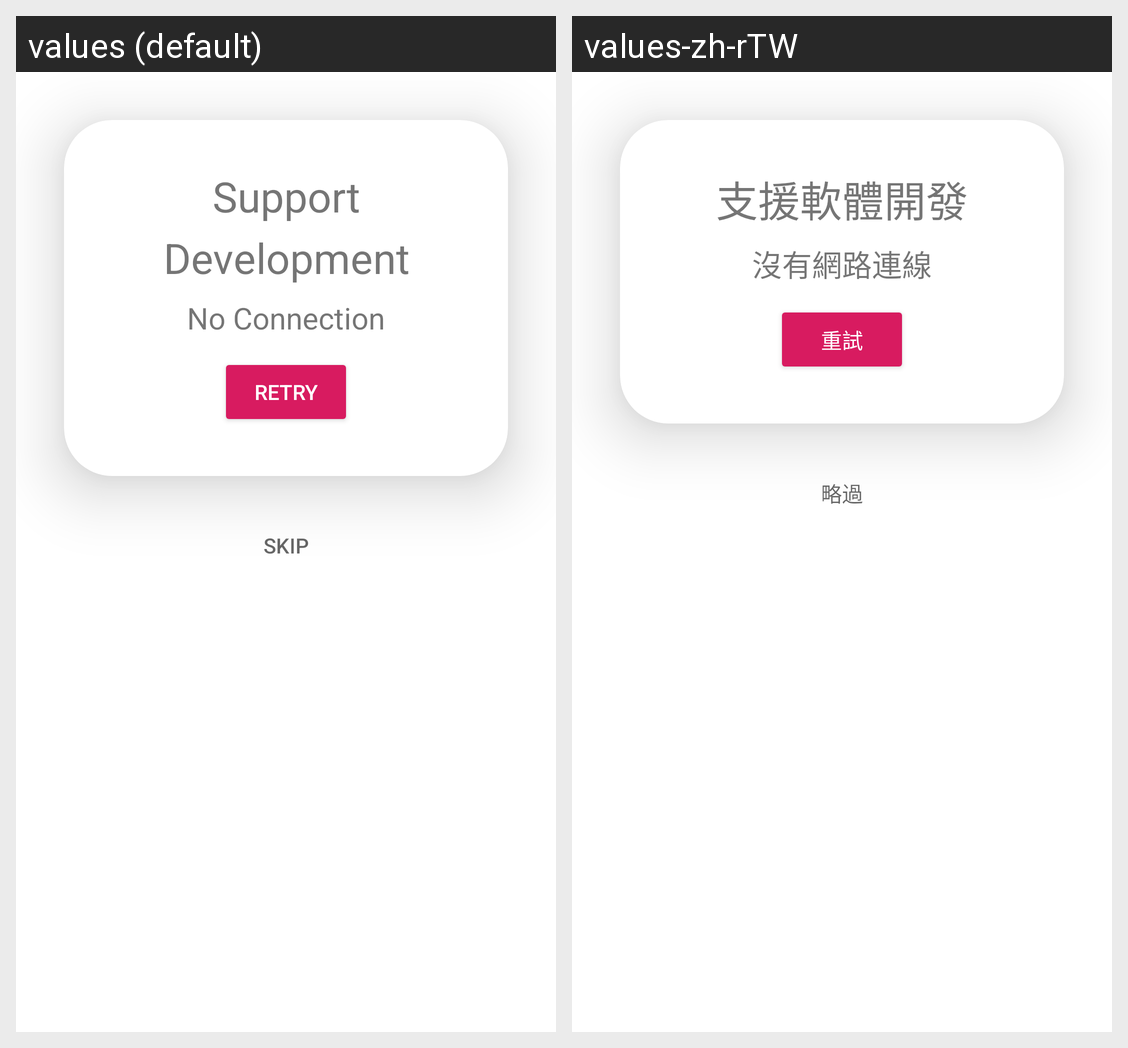

Here is an Android app screen in its default locale and in the app's own translations. Write out the translated-string differences for the strings that appear on this screen.
Android screen res/layout/purchase.xml rendered under 2 locales, left to right: values (default), values-zh-rTW. Device: Nexus 5 (rendered at 1080×1920; each locale shown at half size, 540×960, under a caption strip naming it); theme AppTheme.
Strings drawn on this screen, with the default value and each locale's value (text and hints the layout hard-codes, and strings that could not be matched under every locale, appear in the picture but are not listed):

support_development
  values: Support Development
  values-zh-rTW: 支援軟體開發

No_Connection
  values: No Connection
  values-zh-rTW: 沒有網路連線

retry
  values: RETRY
  values-zh-rTW: 重試

skip
  values: Skip
  values-zh-rTW: 略過
